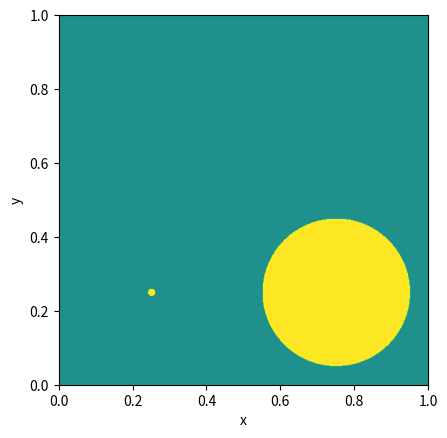

Reproduce this figure in Python. (Note: this script raises an exception after producing the figure.)
#!/usr/bin/env python
"""Solve numerically forward problem for wave equation
with Perfectly Matched Layer
using Finite-Difference Time-Domain method
and save animation
"""
from pathlib import Path

import numpy as np
import matplotlib.pyplot as plt


INITIAL_CONDITIONS_FILENAME: str = 'initial'
RESULT_FILENAME: str = 'forward_neyman_zero_boundary'

X_LENGTH: int = 1
Y_LENGTH: int = 1
C: int = 1
RHO: int = 1
T: float = 0.5

HALF_MAX_ACCURACY: int = 6
N: int = 512
DELTA_X: float = X_LENGTH / (N - 1)
DELTA_Y: float = Y_LENGTH / (N - 1)
DELTA_T: float = DELTA_X / (4 * C)


def coefficients(half_accuracy: int) -> np.ndarray:
    accuracy: int = 2 * half_accuracy
    return np.delete(
        np.linalg.solve(
            [
                np.concatenate(
                    (
                        np.arange(-half_accuracy + 0.5, 0),
                        (0,),
                        np.arange(0.5, half_accuracy),
                    ),
                )
                **
                i
                for i in range(accuracy + 1)
            ],
            [0, 1] + [0] * (accuracy - 1),
        ),
        half_accuracy,
    )


derivative_approximation_coefficients = [
    coefficients(half_accuracy)
    for half_accuracy in range(1, HALF_MAX_ACCURACY + 1)
]


def derivative_x(function: np.ndarray) -> np.ndarray:
    result: np.ndarray = np.zeros((function.shape[0] - 1, function.shape[1]))
    for i in range(function.shape[0] - 1):
        accuracy: int = min(12, 2 * i + 2, (function.shape[0] - i - 1) * 2)
        half_accuracy: int = accuracy // 2
        for j in range(accuracy):
            result[i] += derivative_approximation_coefficients[
                half_accuracy - 1
            ][j] * function[i + j + 1 - half_accuracy]
    return result


def derivative_y(function: np.ndarray) -> np.ndarray:
    result: np.ndarray = np.zeros((function.shape[0], function.shape[1] - 1))
    for i in range(function.shape[1] - 1):
        accuracy: int = min(12, 2 * i + 2, (function.shape[1] - i - 1) * 2)
        half_accuracy: int = accuracy // 2
        for j in range(accuracy):
            result[:, i] += derivative_approximation_coefficients[
                half_accuracy - 1
            ][j] * function[:, i + j + 1 - half_accuracy]
    return result


def in_circle(x: float, y: float, x0: float, y0: float, radius: float) -> bool:
    return (x - x0)**2 + (y - y0)**2 < radius**2


def save_pressure(pressure: np.ndarray, filename: str) -> None:
    plt.imshow(pressure, vmin=-1, vmax=1, extent=[0, X_LENGTH, 0, Y_LENGTH])
    plt.xlabel('x')
    plt.ylabel('y')
    plt.savefig(Path('..') / 'images' / f'{filename}.png')


def update_neyman(
    pressure: np.ndarray,
    velocity_x: np.ndarray,
    velocity_y: np.ndarray,
    pressure_coefficient: float,
    velocity_coefficient: float,
) -> None:
    velocity_x += velocity_coefficient * derivative_x(pressure)
    velocity_y += velocity_coefficient * derivative_y(pressure)
    pressure[1:-1] += pressure_coefficient * derivative_x(velocity_x)
    pressure[:, 1:-1] += pressure_coefficient * derivative_y(velocity_y)

    # Neyman boundary condition
    pressure[0] += 2 * pressure_coefficient * velocity_x[0]
    pressure[-1] += 2 * pressure_coefficient * -velocity_x[-1]
    pressure[:, 0] += 2 * pressure_coefficient * velocity_y[:, 0]
    pressure[:, -1] += 2 * pressure_coefficient * -velocity_y[:, -1]


def main() -> None:
    pressure_coefficient: float = -DELTA_T * RHO * C**2 / DELTA_X
    velocity_coefficient: float = -DELTA_T / (DELTA_X * RHO)

    pressure: np.ndarray = np.fromfunction(
        lambda i, j: in_circle(
            i * DELTA_X, j * DELTA_Y, 0.75, 0.75, 0.2
        ) + in_circle(
            i * DELTA_X, j * DELTA_Y, 0.75, 0.25, 0.01
        ),
        (N, N)
    ).astype(float)

    save_pressure(pressure, INITIAL_CONDITIONS_FILENAME)

    velocity_x = np.zeros((pressure.shape[0] - 1, pressure.shape[1]))
    velocity_y = np.zeros((pressure.shape[0], pressure.shape[1] - 1))

    for i in range(round(T / DELTA_T)):
        update_neyman(
            pressure,
            velocity_x,
            velocity_y,
            pressure_coefficient,
            velocity_coefficient,
        )

    save_pressure(pressure, RESULT_FILENAME)


if __name__ == '__main__':
    main()
